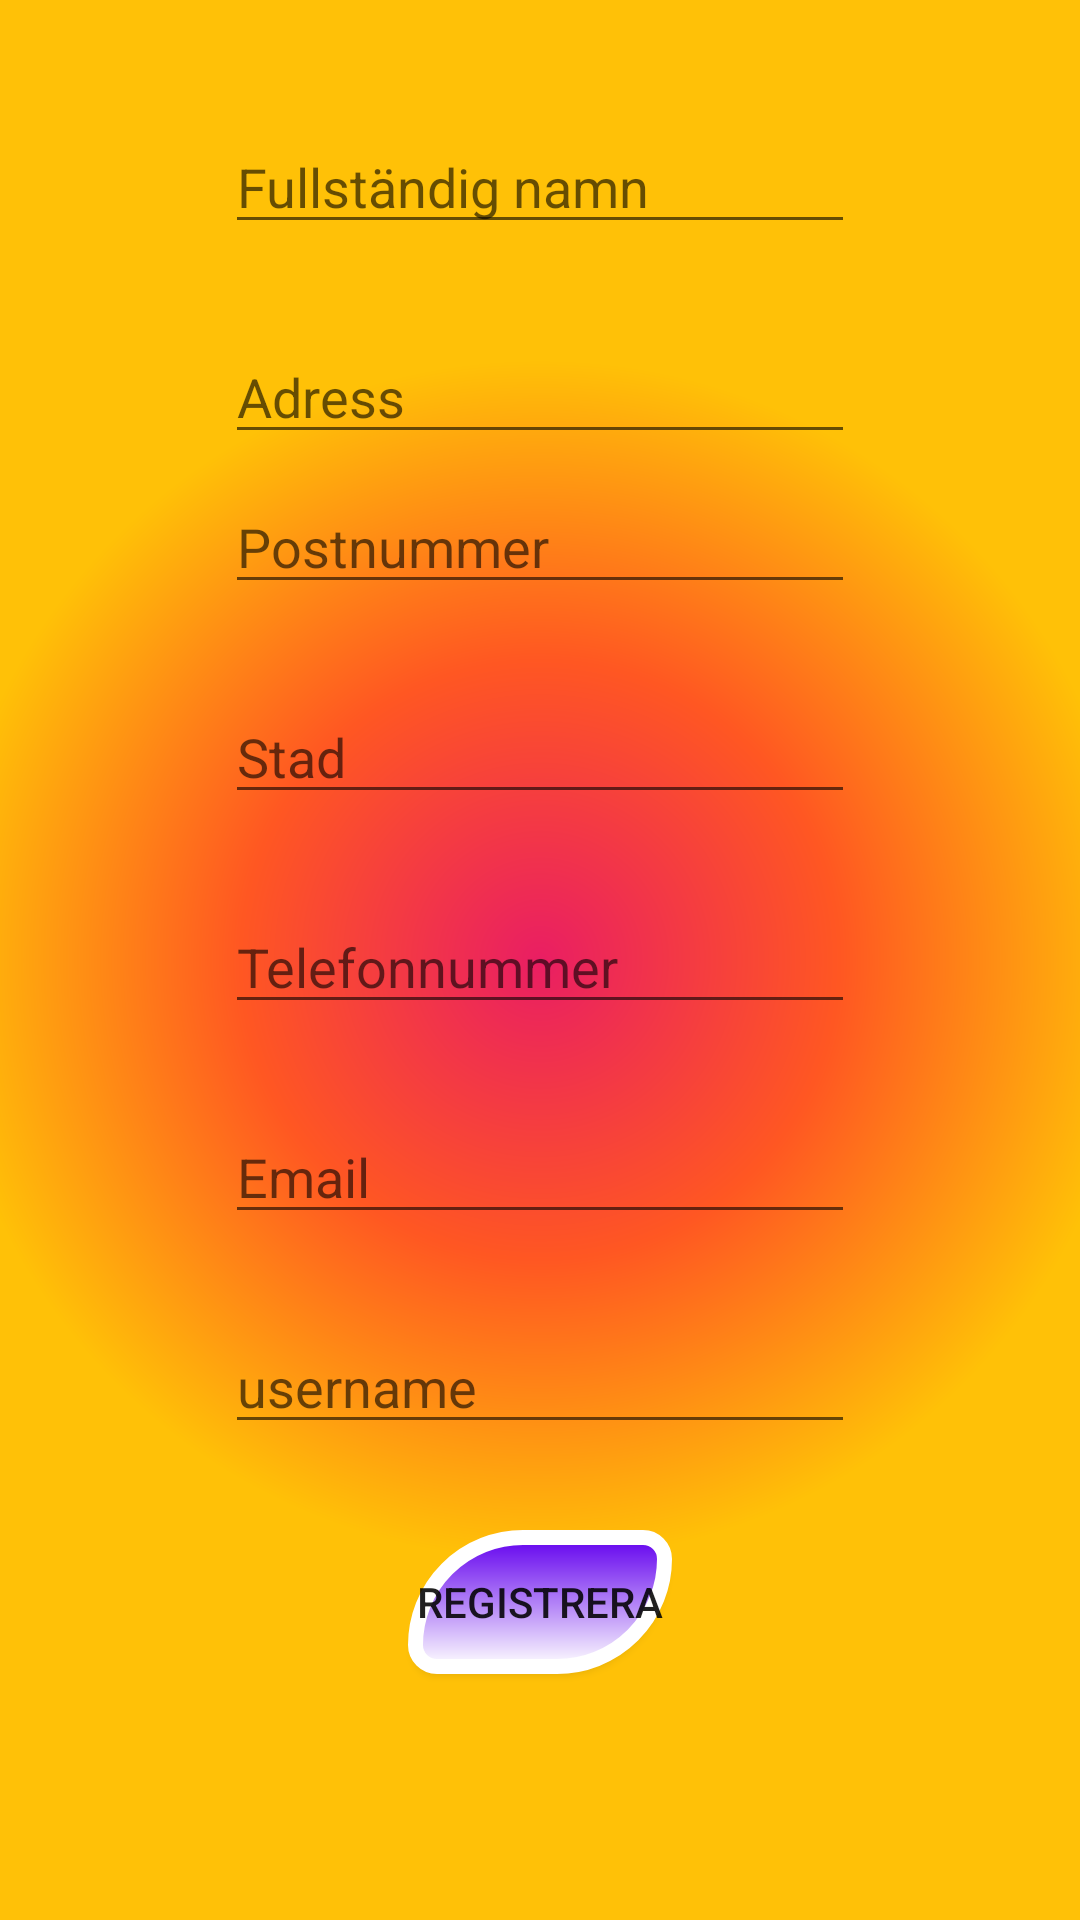

Reconstruct the res/layout file that produces this screen, plus the resources it refers to.
<!-- AndroidManifest.xml: application theme Theme.LifeCycleOv -->
<!-- res/layout/activity_register.xml -->
<?xml version="1.0" encoding="utf-8"?>

<androidx.constraintlayout.widget.ConstraintLayout xmlns:android="http://schemas.android.com/apk/res/android"
    xmlns:app="http://schemas.android.com/apk/res-auto"
    xmlns:tools="http://schemas.android.com/tools"
    android:id="@+id/linearLayout"
    android:layout_width="match_parent"
    android:layout_height="match_parent"
    android:orientation="vertical"
    android:background="@drawable/backregister"
    android:typeface="sans"
    tools:context=".RegisterActivity">

    <EditText
        android:id="@+id/editTextTextPersonName"
        android:layout_width="wrap_content"
        android:layout_height="wrap_content"
        android:layout_marginTop="40dp"
        android:hint="Fullständig namn"
        android:ems="10"
        app:layout_constraintEnd_toEndOf="parent"
        app:layout_constraintStart_toStartOf="parent"
        app:layout_constraintTop_toTopOf="parent"/>

    <EditText
        android:id="@+id/editTextTextPostalAddress"
        android:layout_width="wrap_content"
        android:layout_height="wrap_content"
        android:layout_marginTop="110dp"
        android:hint="Adress"
        android:ems="10"
        app:layout_constraintEnd_toEndOf="parent"
        app:layout_constraintStart_toStartOf="parent"
        app:layout_constraintTop_toTopOf="parent" />

    <EditText
        android:id="@+id/editTextNumber"
        android:layout_width="wrap_content"
        android:layout_height="wrap_content"
        android:layout_marginTop="160dp"
        android:ems="10"
        android:hint="Postnummer"
        android:inputType="number"
        app:layout_constraintEnd_toEndOf="parent"
        app:layout_constraintStart_toStartOf="parent"
        app:layout_constraintTop_toTopOf="parent" />

    <EditText
        android:id="@+id/editTextTextPersonCity"
        android:layout_width="wrap_content"
        android:layout_height="wrap_content"
        android:layout_marginTop="230dp"
        android:hint="Stad"
        android:ems="10"
        app:layout_constraintEnd_toEndOf="parent"
        app:layout_constraintStart_toStartOf="parent"
        app:layout_constraintTop_toTopOf="parent" />

    <EditText
        android:id="@+id/editTextPhone"
        android:layout_width="wrap_content"
        android:layout_height="wrap_content"
        android:layout_marginTop="300dp"
        android:ems="10"
        android:hint="Telefonnummer"
        app:layout_constraintEnd_toEndOf="parent"
        app:layout_constraintStart_toStartOf="parent"
        app:layout_constraintTop_toTopOf="parent" />

    <EditText
        android:id="@+id/editTextTextEmailAddress"
        android:layout_width="wrap_content"
        android:layout_height="wrap_content"
        android:layout_marginTop="370dp"
        android:hint="Email"
        android:ems="10"
        app:layout_constraintEnd_toEndOf="parent"
        app:layout_constraintStart_toStartOf="parent"
        app:layout_constraintTop_toTopOf="parent" />

    <EditText
        android:id="@+id/username"
        android:layout_width="wrap_content"
        android:layout_height="wrap_content"
        android:layout_marginTop="440dp"
        android:hint="username"
        android:ems="10"
        app:layout_constraintEnd_toEndOf="parent"
        app:layout_constraintStart_toStartOf="parent"
        app:layout_constraintTop_toTopOf="parent" />

    <Button
        android:id="@+id/btn_reg"
        android:layout_width="wrap_content"
        android:layout_height="wrap_content"
        android:layout_gravity="center"
        android:layout_marginTop="510dp"
        android:background="@drawable/buttonstyle"
        android:onClick="onClick"
        android:text="@string/btn_reg"
        app:layout_constraintTop_toTopOf="parent"
        app:layout_constraintEnd_toEndOf="parent"
        app:layout_constraintStart_toStartOf="parent" />

</androidx.constraintlayout.widget.ConstraintLayout>
<!-- resources referenced by this layout -->
<resources>
  <!-- drawable backregister (drawable) -->
  <?xml version="1.0" encoding="utf-8"?>
  
  <shape xmlns:android="http://schemas.android.com/apk/res/android" android:shape="rectangle" >
  
      <gradient
          android:gradientRadius="200dp"
          android:endColor="#FFC107"
          android:centerColor="#FF5722"
          android:startColor="#E91E63"
          android:type="radial" />
  
      <corners
          android:radius="0dp"/>
  
  </shape>
  <!-- drawable buttonstyle (drawable) -->
  <?xml version="1.0" encoding="utf-8"?>
  
  
  <shape android:shape="rectangle"
  
      xmlns:android="http://schemas.android.com/apk/res/android">
  
      
      <corners
          android:bottomRightRadius="50dp"
          android:bottomLeftRadius="10dp"
          android:topLeftRadius="50dp"
          android:topRightRadius="10dp"/>
  
      
      <stroke android:width="5dp"
          android:color="@color/white" />
  
      
      <gradient android:angle="-90"
          android:startColor="@color/purple_500"
          android:endColor="@color/white"  />
  </shape>
  <string name="btn_reg">Registrera</string>
  <style name="Theme.LifeCycleOv" parent="Theme.MaterialComponents.DayNight.DarkActionBar">
          
          <item name="colorPrimary">@color/purple_500</item>
          <item name="colorPrimaryVariant">@color/purple_700</item>
          <item name="colorOnPrimary">@color/white</item>
          
          <item name="colorSecondary">@color/teal_200</item>
          <item name="colorSecondaryVariant">@color/teal_700</item>
          <item name="colorOnSecondary">@color/black</item>
          
          <item name="android:statusBarColor" tools:targetApi="l">?attr/colorPrimaryVariant</item>
          
      </style>
  <!-- not gathered from this repository: default colours our renderer supplied (Android Studio template values) -->
  <color name="purple_500">#FF6200EE</color>
  <color name="purple_700">#FF3700B3</color>
  <color name="teal_200">#FF03DAC5</color>
  <color name="teal_700">#FF018786</color>
  <color name="black">#FF000000</color>
  <color name="white">#FFFFFFFF</color>
</resources>
